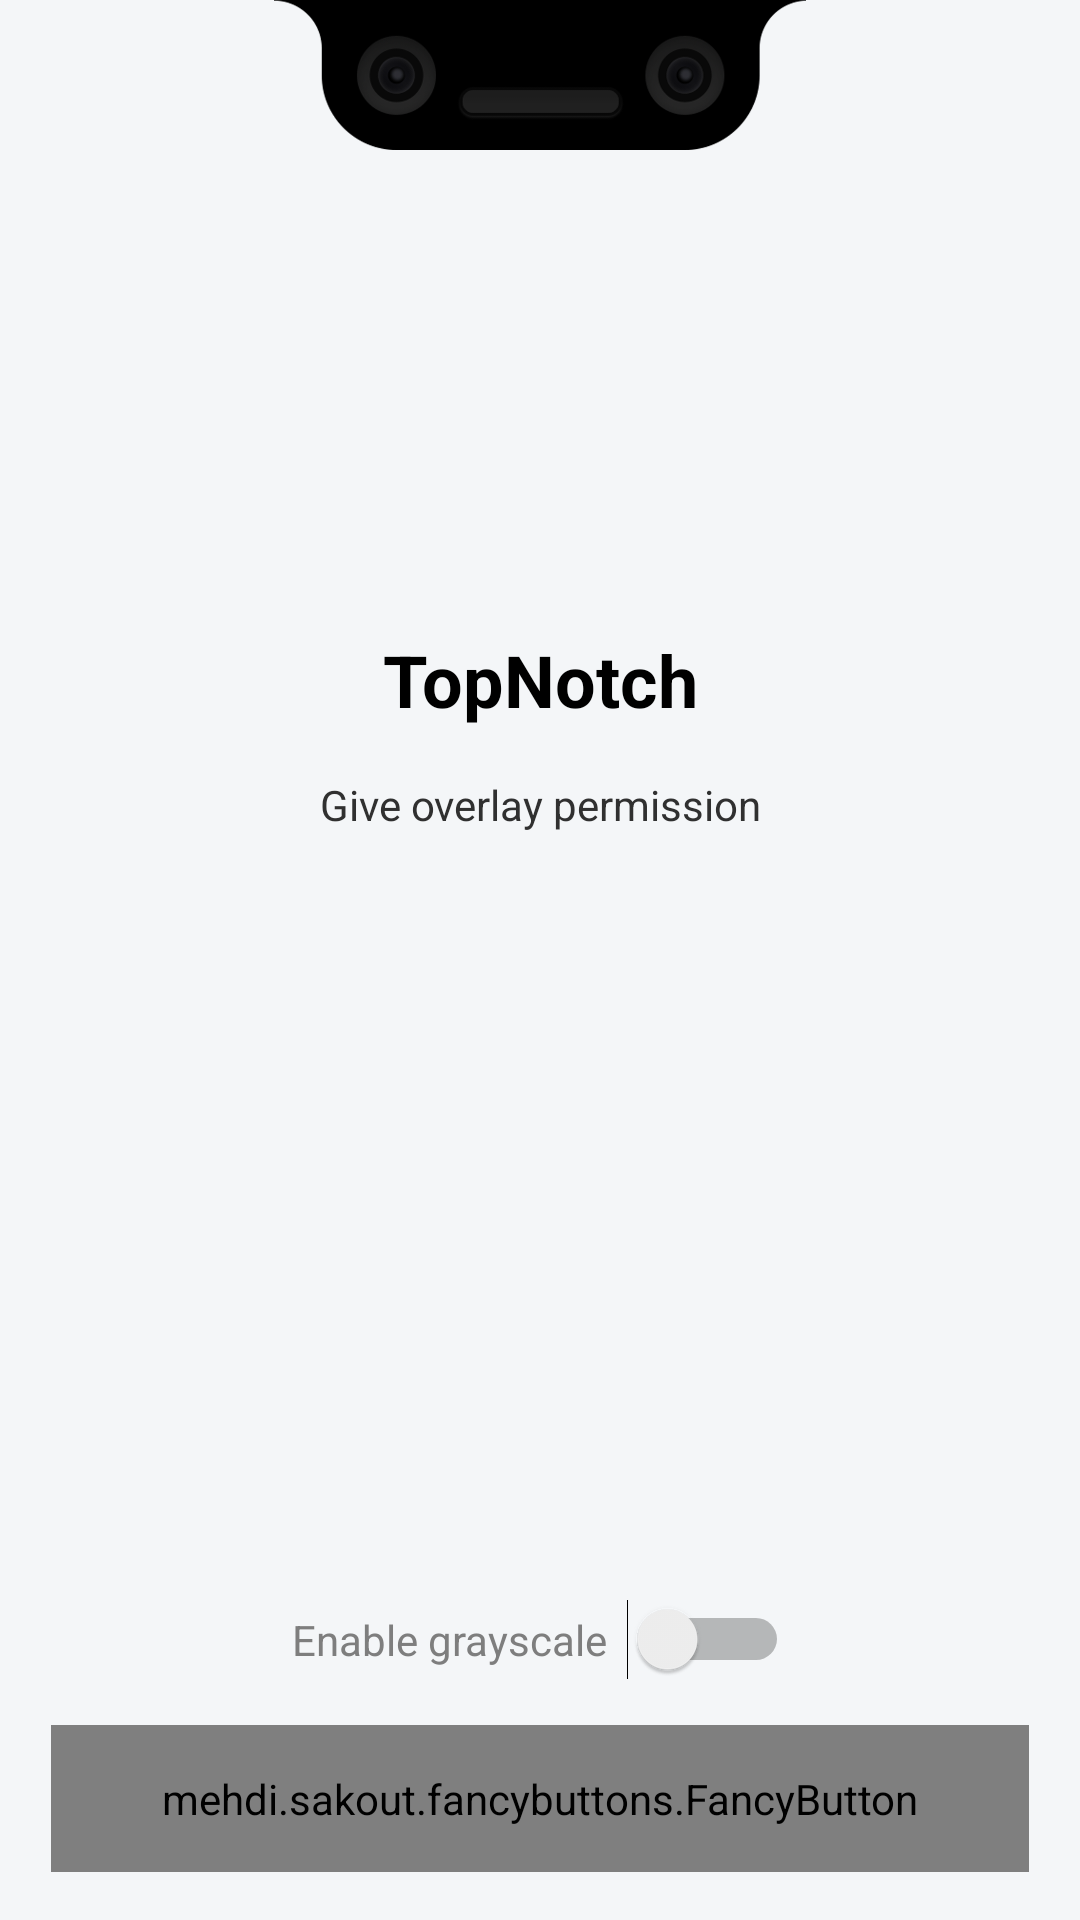

Write the Android layout XML for this screen, with the resource values it uses.
<!-- AndroidManifest.xml: application theme AppFullScreenTheme -->
<!-- res/layout/activity_main.xml -->
<?xml version="1.0" encoding="utf-8"?>
<androidx.constraintlayout.widget.ConstraintLayout xmlns:android="http://schemas.android.com/apk/res/android"
    xmlns:app="http://schemas.android.com/apk/res-auto"
    xmlns:fancy="http://schemas.android.com/apk/res-auto"
    xmlns:tools="http://schemas.android.com/tools"
    android:layout_width="match_parent"
    android:layout_height="match_parent"
    android:background="#f4f6f8"
    android:paddingStart="14dp"
    android:paddingLeft="14dp"
    android:paddingEnd="14dp"
    android:paddingRight="14dp"
    tools:layout_editor_absoluteY="25dp">

    <mehdi.sakout.fancybuttons.FancyButton
        android:id="@+id/btnCheckPermission"
        android:layout_width="326dp"
        android:layout_height="49dp"
        android:layout_marginStart="8dp"
        android:layout_marginEnd="8dp"
        android:layout_marginBottom="16dp"
        android:paddingLeft="20dp"
        android:paddingTop="10dp"
        android:paddingRight="20dp"
        android:paddingBottom="10dp"
        app:layout_constraintBottom_toBottomOf="parent"
        app:layout_constraintEnd_toEndOf="parent"
        app:layout_constraintStart_toStartOf="parent"
        fancy:fb_borderColor="#FFFFFF"
        fancy:fb_borderWidth="1dp"
        fancy:fb_defaultColor="#1e88e5"
        fancy:fb_focusColor="#01579b"
        fancy:fb_iconPosition="left"
        fancy:fb_radius="5dp"
        fancy:fb_text="Check Permission Status"
        fancy:fb_textColor="#FFFFFF" />

    <ImageView
        android:id="@+id/imageView"
        android:layout_width="0dp"
        android:layout_height="50dp"
        app:layout_constraintEnd_toEndOf="parent"
        app:layout_constraintStart_toStartOf="parent"
        app:srcCompat="@drawable/pixel3notch" />

    <TextView
        android:id="@+id/tvHeader"
        android:layout_width="wrap_content"
        android:layout_height="wrap_content"
        android:gravity="center"
        android:text="TopNotch"
        android:textAlignment="center"
        android:textColor="#000000"
        android:textSize="24sp"
        android:textStyle="bold"
        app:layout_constraintBottom_toBottomOf="parent"
        app:layout_constraintLeft_toLeftOf="parent"
        app:layout_constraintRight_toRightOf="parent"
        app:layout_constraintTop_toTopOf="parent"
        app:layout_constraintVertical_bias="0.346" />

    <TextView
        android:id="@+id/tvSubheader"
        android:layout_width="wrap_content"
        android:layout_height="wrap_content"
        android:layout_marginStart="8dp"
        android:layout_marginTop="16dp"
        android:layout_marginEnd="8dp"
        android:gravity="center"
        android:lineSpacingExtra="8sp"
        android:text="Give overlay permission"
        android:textAlignment="center"
        android:textColor="#303030"
        android:textSize="14sp"
        app:layout_constraintEnd_toEndOf="parent"
        app:layout_constraintLeft_toLeftOf="parent"
        app:layout_constraintRight_toRightOf="parent"
        app:layout_constraintStart_toStartOf="parent"
        app:layout_constraintTop_toBottomOf="@id/tvHeader" />


    <ImageView
        android:id="@+id/ivGithub"
        android:layout_width="54dp"
        android:layout_height="49dp"
        android:layout_marginStart="8dp"
        android:layout_marginTop="24dp"
        android:layout_marginEnd="8dp"
        android:tint="#9e9e9e"
        app:layout_constraintEnd_toEndOf="parent"
        app:layout_constraintStart_toStartOf="parent"
        app:layout_constraintTop_toBottomOf="@+id/tvSubheader"
        app:srcCompat="@drawable/ic_github" />


    <Switch
        android:id="@+id/swEnableGrayscale"
        android:layout_width="wrap_content"
        android:layout_height="23dp"
        android:layout_marginStart="8dp"
        android:layout_marginEnd="8dp"
        android:layout_marginBottom="80dp"
        android:text="Enable grayscale  "
        android:textColor="#7e7e7e"
        app:layout_constraintBottom_toBottomOf="parent"
        app:layout_constraintEnd_toEndOf="parent"
        app:layout_constraintStart_toStartOf="parent" />

</androidx.constraintlayout.widget.ConstraintLayout>
<!-- resources referenced by this layout -->
<resources>
  <!-- drawable pixel3notch: png bitmap (drawable, 67958 bytes) -->
  <style name="AppFullScreenTheme" parent="Theme.AppCompat.Light.NoActionBar">
          <item name="android:windowNoTitle">true</item>
          <item name="android:windowActionBar">false</item>
          
          <item name="android:windowContentOverlay">@null</item>
      </style>
</resources>
